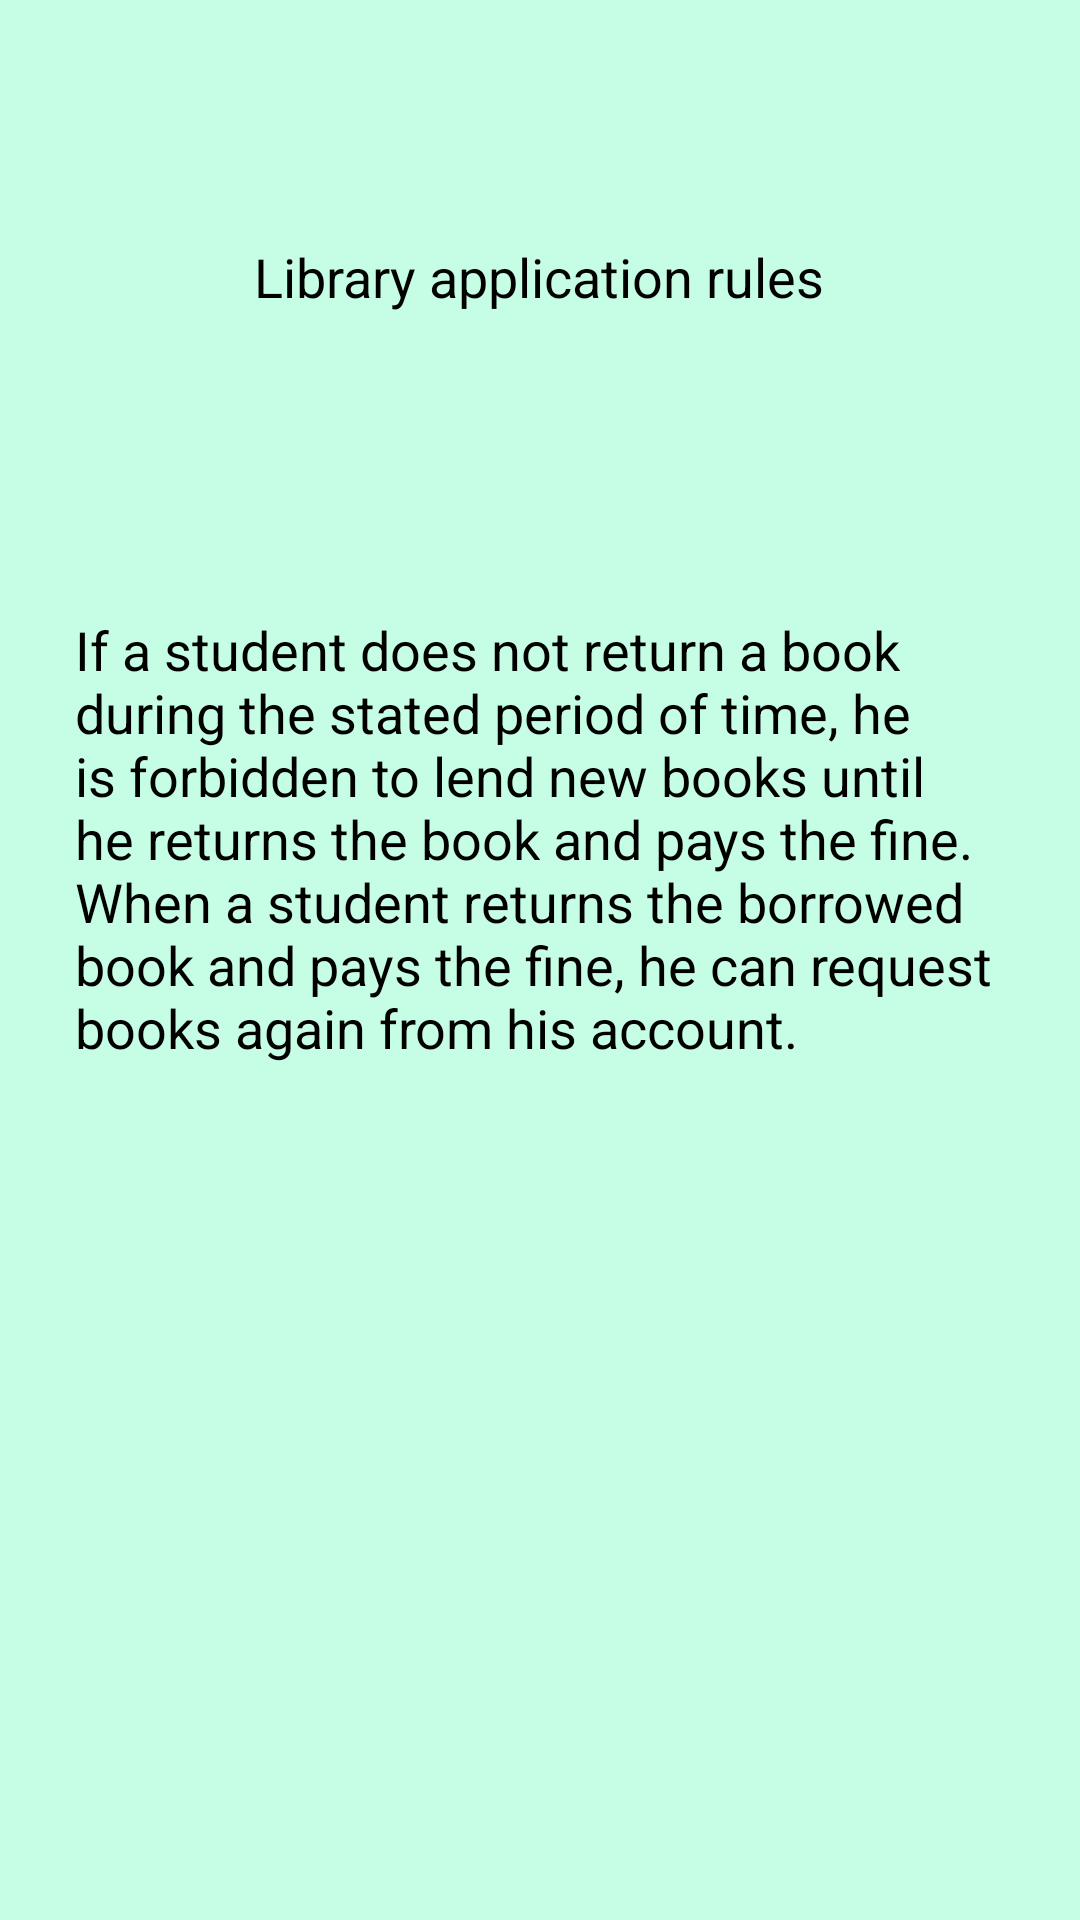

The Android layout XML behind this screen, and the referenced resources:
<!-- AndroidManifest.xml: application theme Theme.Proiect -->
<!-- res/layout/activity_help.xml -->
<?xml version="1.0" encoding="utf-8"?>
<RelativeLayout xmlns:android="http://schemas.android.com/apk/res/android"
    xmlns:tools="http://schemas.android.com/tools"
    android:layout_width="match_parent"
    android:layout_height="match_parent"
    android:background="@color/aqua"
    tools:context=".LogInActivity">

    <TextView
        android:id="@+id/message"
        android:layout_width="wrap_content"
        android:layout_height="wrap_content"
        android:text="@string/activity_help_message"
        android:textColor="@color/black"
        android:textSize="@dimen/text_size"
        android:layout_marginTop="@dimen/margin_top"
        android:layout_marginStart="@dimen/margin_start"
        android:layout_marginEnd="@dimen/margin_end"
        android:layout_centerHorizontal="true" />

    <TextView
        android:id="@+id/rules"
        android:layout_width="wrap_content"
        android:layout_height="wrap_content"
        android:layout_below="@+id/message"
        android:textSize="@dimen/text_size"
        android:textColor="@color/black"
        android:layout_marginTop="100dp"
        android:layout_marginStart="50dp"
        android:text="@string/activity_help_rules"
        android:layout_centerInParent="true" />

</RelativeLayout>
<!-- resources referenced by this layout -->
<resources>
  <color name="aqua">#C6FDE5</color>
  <color name="black">#FF000000</color>
  <dimen name="margin_end">20dp</dimen>
  <dimen name="margin_start">20dp</dimen>
  <dimen name="margin_top">80dp</dimen>
  <dimen name="text_size">18sp</dimen>
  <string name="activity_help_message">Library application rules</string>
  <string name="activity_help_rules">If a student does not return a book during the stated period of time, he is forbidden to lend new books until he returns the book and pays the fine. When a student returns the borrowed book and pays the fine, he can request books again from his account.</string>
  <style name="Theme.Proiect" parent="Theme.MaterialComponents.Light.NoActionBar">
          
          <item name="colorPrimary">@color/dark_aqua</item>
          <item name="colorPrimaryVariant">@color/dark_aqua</item>
          <item name="colorOnPrimary">@color/white</item>
          
          <item name="colorSecondary">@color/teal_200</item>
          <item name="colorSecondaryVariant">@color/teal_700</item>
          <item name="colorOnSecondary">@color/black</item>
          
          <item name="android:statusBarColor">@color/dark_aqua</item>
          
      </style>
  <color name="dark_aqua">#009E67</color>
  <color name="white">#FFFFFFFF</color>
  <color name="teal_200">#FF03DAC5</color>
  <color name="teal_700">#FF018786</color>
</resources>
